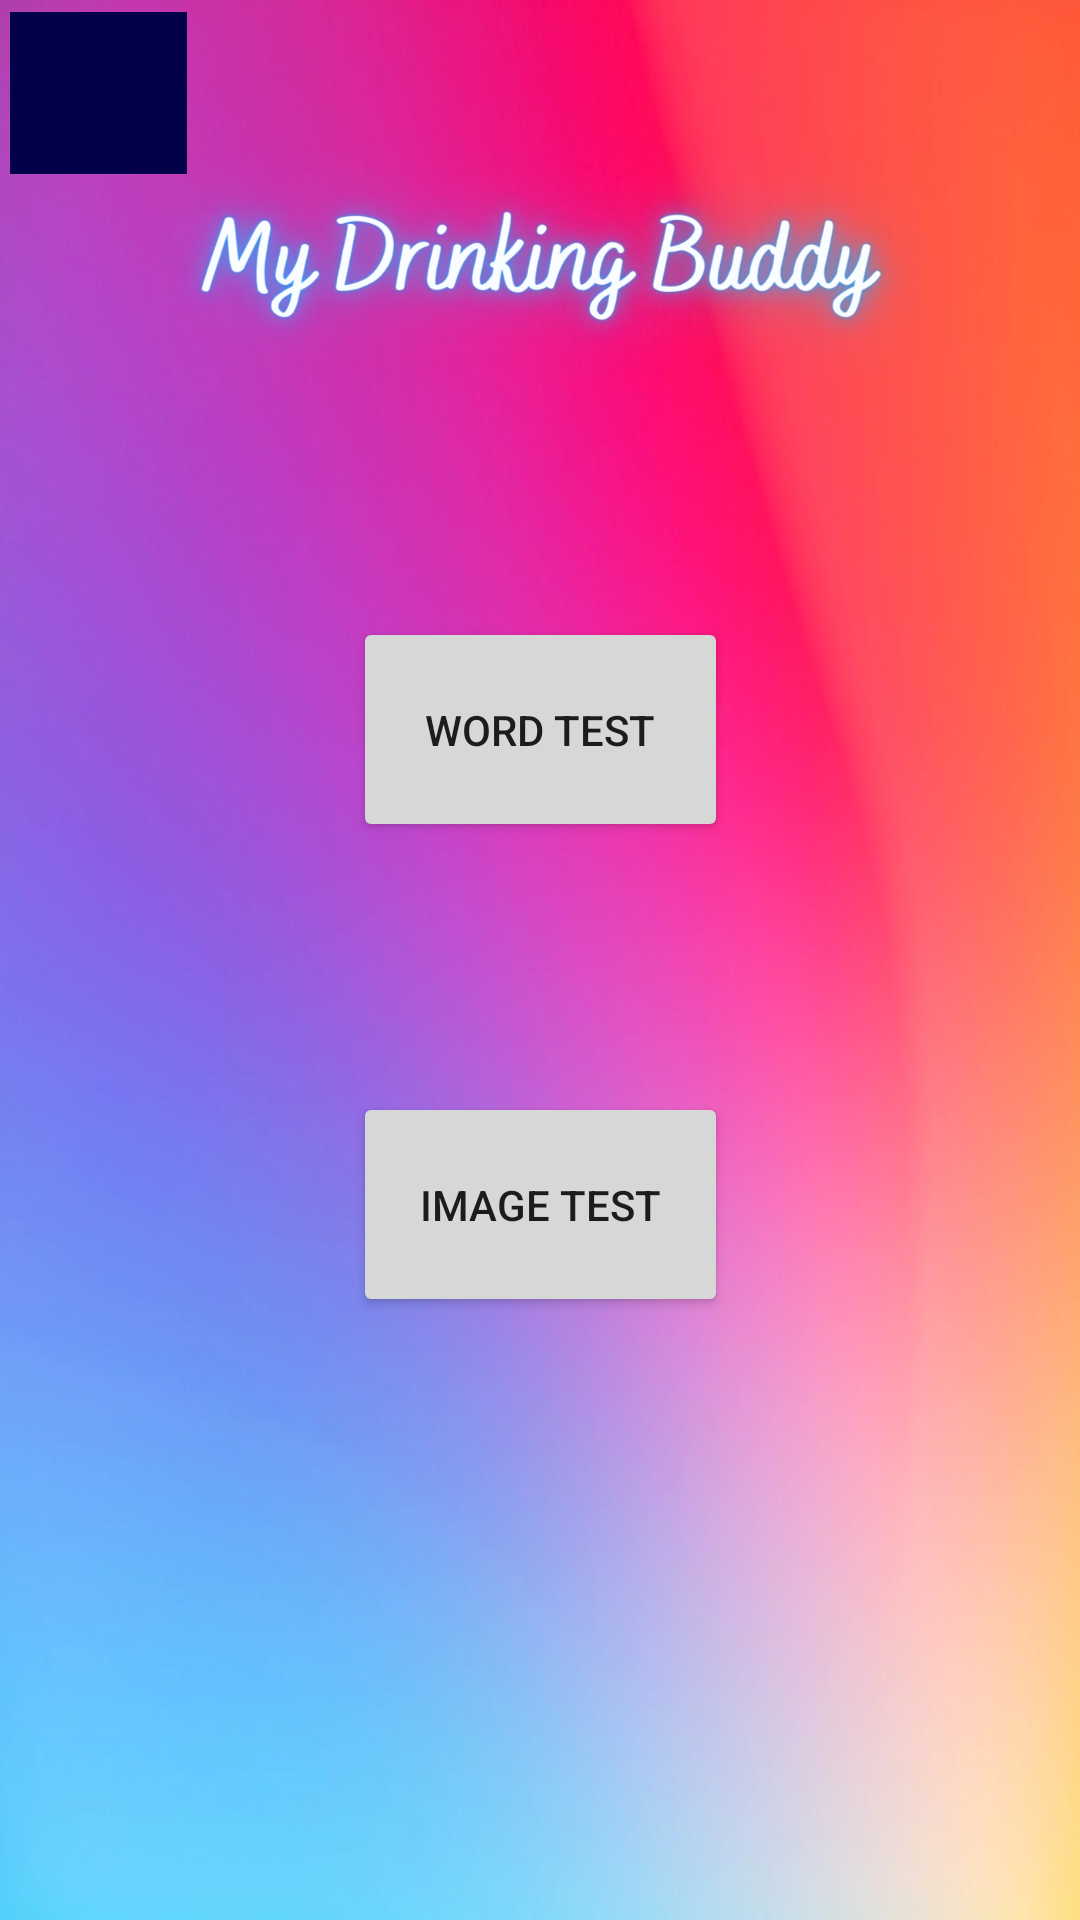

Android layout source for this screen:
<!-- AndroidManifest.xml: application theme Theme.Draft3 -->
<!-- res/layout/select_sobriety_test.xml -->
<?xml version="1.0" encoding="utf-8"?>
<androidx.constraintlayout.widget.ConstraintLayout xmlns:android="http://schemas.android.com/apk/res/android"
    xmlns:app="http://schemas.android.com/apk/res-auto"
    xmlns:tools="http://schemas.android.com/tools"
    android:layout_width="fill_parent"
    android:layout_height="fill_parent"
    android:background="@drawable/bg_for_sobriety_test">


    <ImageView
        android:id="@+id/imageView3"
        android:layout_width="257dp"
        android:layout_height="79dp"
        android:layout_marginTop="48dp"
        android:contentDescription="@string/App_Logo"
        app:layout_constraintEnd_toEndOf="parent"
        app:layout_constraintStart_toStartOf="parent"
        app:layout_constraintTop_toTopOf="parent"
        app:srcCompat="@drawable/my_drinking_buddy__1_" />

    <Button
        android:id="@+id/sentence_checker"
        android:layout_width="125dp"
        android:layout_height="75dp"
        android:text="@string/word_test"
        app:layout_constraintBottom_toBottomOf="parent"
        app:layout_constraintEnd_toEndOf="parent"
        app:layout_constraintStart_toStartOf="parent"
        app:layout_constraintTop_toTopOf="parent"
        app:layout_constraintVertical_bias="0.364" />

    <Button
        android:id="@+id/image_test"
        android:layout_width="125dp"
        android:layout_height="75dp"
        android:text="@string/image_test"
        app:layout_constraintBottom_toBottomOf="parent"
        app:layout_constraintEnd_toEndOf="parent"
        app:layout_constraintStart_toStartOf="parent"
        app:layout_constraintTop_toTopOf="parent"
        app:layout_constraintVertical_bias="0.644" />

    <ImageButton
        android:id="@+id/imageButton26"
        android:layout_width="59dp"
        android:layout_height="54dp"
        android:layout_marginTop="4dp"
        android:background="#020049"
        android:scaleType="centerCrop"
        app:layout_constraintEnd_toEndOf="parent"
        app:layout_constraintHorizontal_bias="0.011"
        app:layout_constraintStart_toStartOf="parent"
        app:layout_constraintTop_toTopOf="parent"
        app:srcCompat="@drawable/home_icon"
        tools:ignore="SpeakableTextPresentCheck" />

</androidx.constraintlayout.widget.ConstraintLayout>
<!-- resources referenced by this layout -->
<resources>
  <!-- drawable my_drinking_buddy__1_: png bitmap (drawable, 209744 bytes) -->
  <string name="App_Logo">My Drinking App Logo</string>
  <string name="image_test">Image Test</string>
  <string name="word_test">word test</string>
  <style name="Theme.Draft3" parent="Theme.MaterialComponents.DayNight.NoActionBar">
          
          <item name="colorPrimary">@color/purple_500</item>
          <item name="colorPrimaryVariant">@color/purple_700</item>
          <item name="colorOnPrimary">@color/white</item>
          
          <item name="colorSecondary">@color/teal_200</item>
          <item name="colorSecondaryVariant">@color/teal_700</item>
          <item name="colorOnSecondary">@color/black</item>
          
          <item name="android:statusBarColor">?attr/colorPrimaryVariant</item>
          
          <item name="android:windowBackground">@drawable/pizza</item>
      </style>
  <!-- drawable pizza: webp bitmap (drawable, 41906 bytes) -->
  <!-- not gathered from this repository: default colours our renderer supplied (Android Studio template values) -->
  <color name="purple_500">#FF6200EE</color>
  <color name="purple_700">#FF3700B3</color>
  <color name="teal_200">#FF03DAC5</color>
  <color name="teal_700">#FF018786</color>
  <color name="black">#FF000000</color>
  <color name="white">#FFFFFFFF</color>
</resources>
